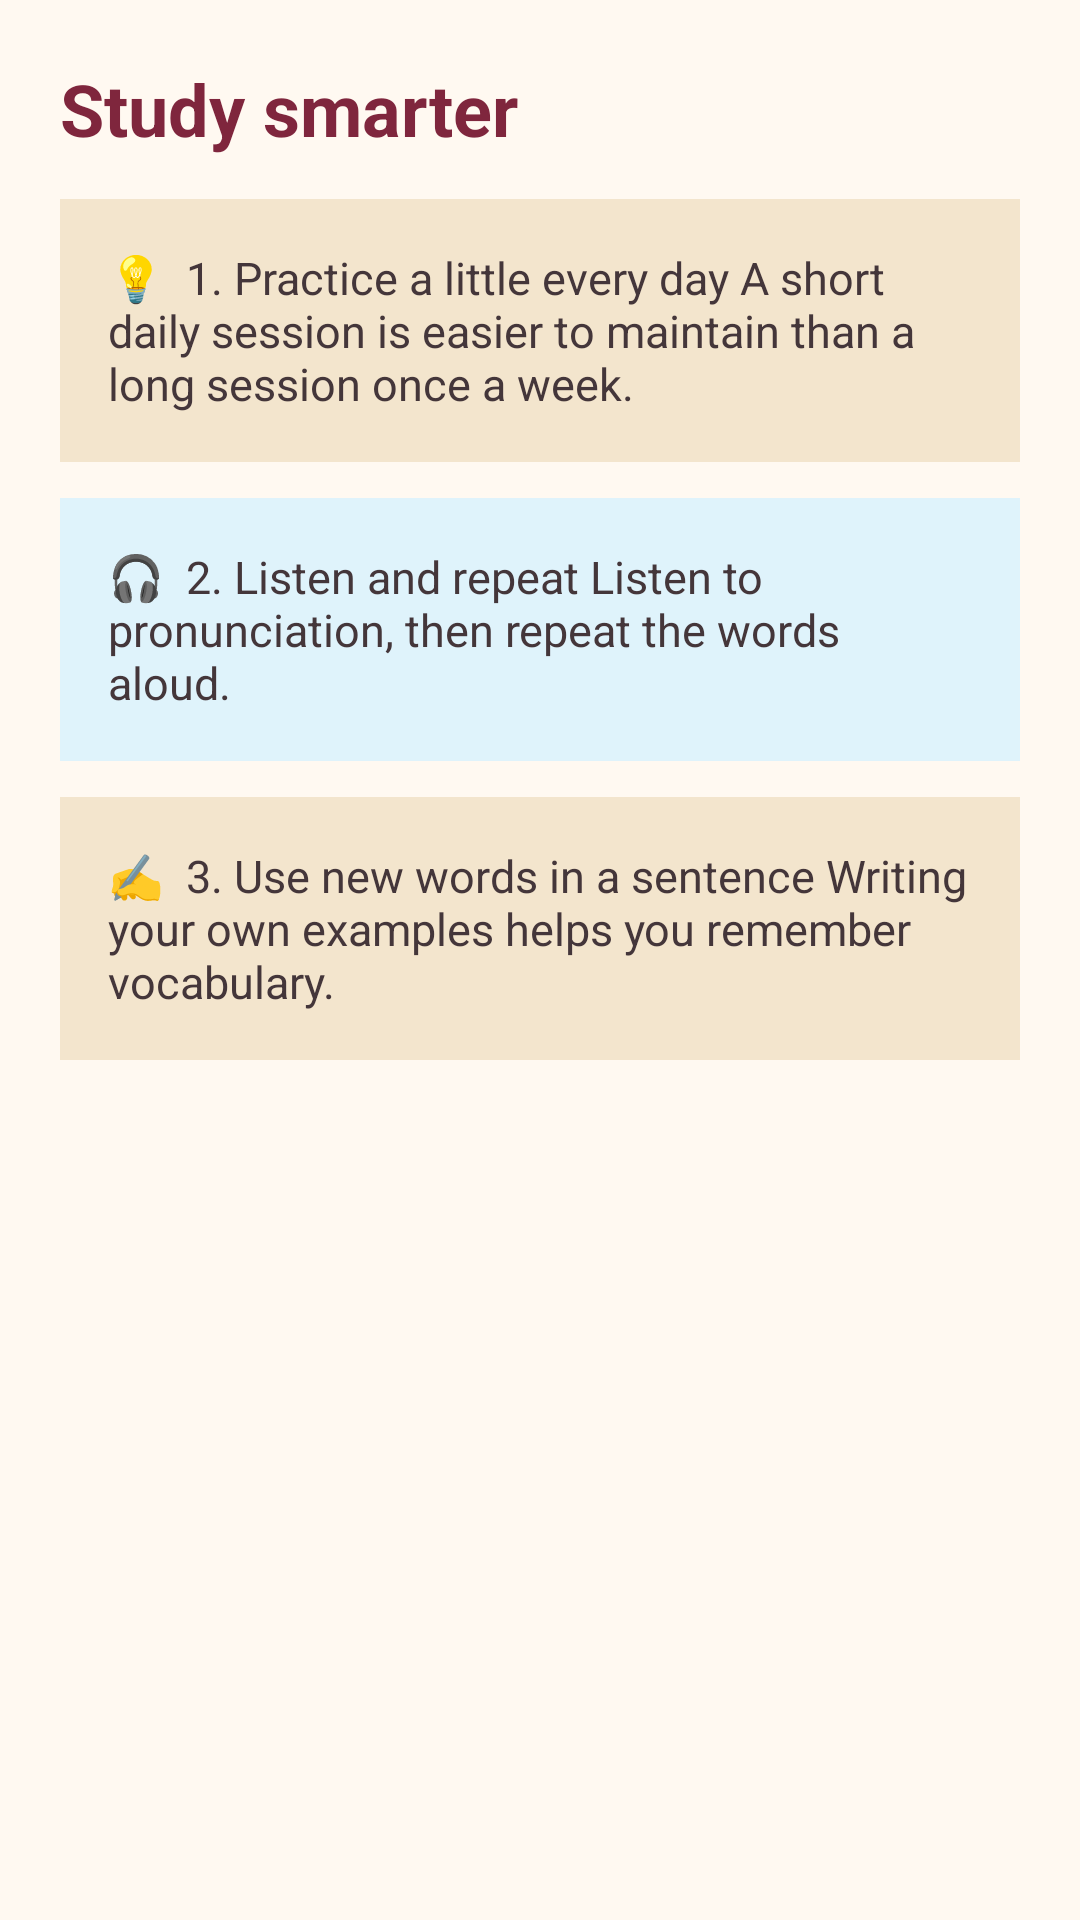

Here is an Android app screen rendered from its layout file. Give the layout XML and the strings, colors and styles it references.
<!-- AndroidManifest.xml: application theme Theme.Jessica_TIA -->
<!-- res/layout/fragment_tab_b.xml -->
<?xml version="1.0" encoding="utf-8"?>
<ScrollView xmlns:android="http://schemas.android.com/apk/res/android" android:layout_width="match_parent" android:layout_height="match_parent" android:background="#FFF9F1"><LinearLayout android:layout_width="match_parent" android:layout_height="wrap_content" android:orientation="vertical" android:padding="20dp"><TextView android:layout_width="match_parent" android:layout_height="wrap_content" android:text="Study smarter" android:textColor="#7F263D" android:textSize="24sp" android:textStyle="bold"/><TextView android:layout_width="match_parent" android:layout_height="wrap_content" android:layout_marginTop="14dp" android:background="#F3E5CD" android:padding="16dp" android:text="💡  1. Practice a little every day
A short daily session is easier to maintain than a long session once a week." android:textColor="#44363A" android:textSize="15sp"/><TextView android:layout_width="match_parent" android:layout_height="wrap_content" android:layout_marginTop="12dp" android:background="#DFF3FB" android:padding="16dp" android:text="🎧  2. Listen and repeat
Listen to pronunciation, then repeat the words aloud." android:textColor="#44363A" android:textSize="15sp"/><TextView android:layout_width="match_parent" android:layout_height="wrap_content" android:layout_marginTop="12dp" android:background="#F3E5CD" android:padding="16dp" android:text="✍️  3. Use new words in a sentence
Writing your own examples helps you remember vocabulary." android:textColor="#44363A" android:textSize="15sp"/></LinearLayout></ScrollView>
<!-- resources referenced by this layout -->
<resources>
  <style name="Theme.Jessica_TIA" parent="Base.Theme.Jessica_TIA" />
  <style name="Base.Theme.Jessica_TIA" parent="Theme.Material3.DayNight.NoActionBar">
          <item name="colorPrimary">#8E304E</item>
          <item name="colorSecondary">#D9A7B7</item>
          <item name="android:statusBarColor">#8E304E</item>
          <item name="android:navigationBarColor">#FFF4E8</item>
          <item name="android:windowLightNavigationBar">true</item>
      </style>
</resources>
